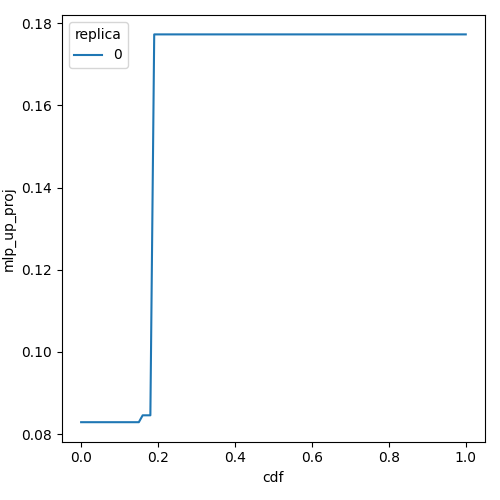

Data behind this chart, as committed beside it:
cdf, mlp_up_proj, replica
0.0, 0.0829, 0
0.01, 0.0829, 0
0.02, 0.0829, 0
0.03, 0.0829, 0
0.04, 0.0829, 0
0.05, 0.0829, 0
0.06, 0.0829, 0
0.07, 0.0829, 0
0.08, 0.0829, 0
0.09, 0.0829, 0
0.1, 0.0829, 0
0.11, 0.0829, 0
0.12, 0.0829, 0
0.13, 0.0829, 0
0.14, 0.0829, 0
0.15, 0.0829, 0
0.16, 0.08457, 0
0.17, 0.08457, 0
0.18, 0.08457, 0
0.19, 0.1773, 0
0.2, 0.1773, 0
0.21, 0.1773, 0
0.22, 0.1773, 0
0.23, 0.1773, 0
0.24, 0.1773, 0
0.25, 0.1773, 0
0.26, 0.1773, 0
0.27, 0.1773, 0
0.28, 0.1773, 0
0.29, 0.1773, 0
0.3, 0.1773, 0
0.31, 0.1773, 0
0.32, 0.1773, 0
0.33, 0.1773, 0
0.34, 0.1773, 0
0.35, 0.1773, 0
0.36, 0.1773, 0
0.37, 0.1773, 0
0.38, 0.1773, 0
0.39, 0.1773, 0
0.4, 0.1773, 0
0.41, 0.1773, 0
0.42, 0.1773, 0
0.43, 0.1773, 0
0.44, 0.1773, 0
0.45, 0.1773, 0
0.46, 0.1773, 0
0.47, 0.1773, 0
0.48, 0.1773, 0
0.49, 0.1773, 0
0.5, 0.1773, 0
0.51, 0.1773, 0
0.52, 0.1773, 0
0.53, 0.1773, 0
0.54, 0.1773, 0
0.55, 0.1773, 0
0.56, 0.1773, 0
0.57, 0.1773, 0
0.58, 0.1773, 0
0.59, 0.1773, 0
... 41 more rows
